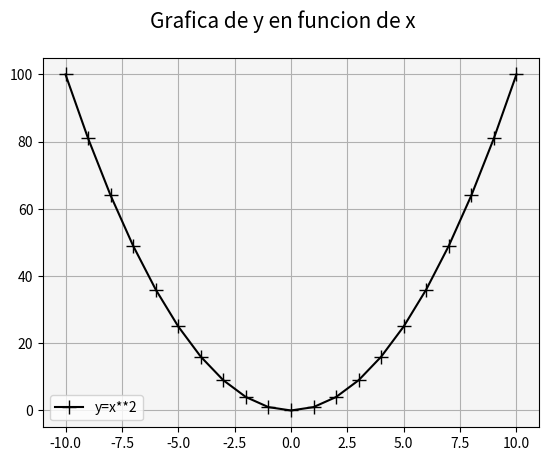

This chart was generated by the following Python code:
# Matplotlib [Python]
# Ejercicios de práctica

# Autor: Inove Coding School
# Version: 2.0

# IMPORTANTE: NO borrar los comentarios
# que aparecen en verde con el hashtag "#"

# Ejercicios de matplotlib
import numpy as np
import matplotlib.pyplot as plt


if __name__ == '__main__':
    print("Bienvenidos a otra clase de Inove con Python")
    print("Line Plot")

    # NOTA: aproveche los ejemplos de "line_plot" de clase

    # Se desea graficar los valores de "x" e "y" en un gráfico de línea
    # A continuación los datos ya disponibles de "x" e "y" para que utilice:
    x = list(range(-10, 11, 1))

    # Bucle que completa y calcula todos los valores de "y"
    y = []
    for i in x:
        y.append(i**2)

    # Alumno: Crear una "figura" y crear un "ax" con add_subplot
    # Graficar el "line plot" de "y" en función de "x"

    # Alumno: Colocar la leyenda y el label con el nombre de la función
    # Darle color a la línea a su elección

    # Crear acá su gráfico

    fig = plt.figure()
    ax = fig.add_subplot()
    fig.suptitle('Grafica de y en funcion de x', fontsize='15')
    ax.plot(x, y, color='k', label='y=x**2', marker='+', ms='10',)
    ax.legend()
    ax.grid()
    ax.set_facecolor('whitesmoke')
    plt.show()

    print("terminamos")
